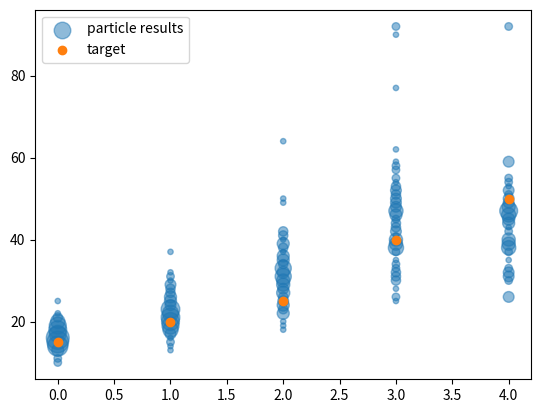

Here is the Python script that generated this plot:
import numpy as np
import pandas as pd
from scipy.stats import truncnorm
import matplotlib.pyplot as plt

# Inputs
contact_rate = 0.5
recovery_rate = 0.1
total_pop = 1000
inf_init = 12
n_particles = 100
observations = [15, 20, 25, 40, 50]

# Updating particles
def update_particles(particles, contact_rate, recovery_rate, total_pop):
    suscept, infect, recovered = particles[:, 0], particles[:, 1], particles[:, 2]
    new_infections = np.random.binomial(suscept.astype(int), 1.0 - np.exp(-contact_rate * infect / total_pop))
    new_recoveries = np.random.binomial(infect.astype(int), 1.0 - np.exp(-recovery_rate))
    suscept -= new_infections
    infect += new_infections - new_recoveries
    recovered += new_recoveries
    particles = np.vstack([suscept, infect, recovered]).T  # Join the outputs as the columns of the new array
    return particles

# Calculation of importance weights
target_sd = 50.0
def get_importance(p_vals, mean):
    zero_trunc_vals = -p_vals / target_sd
    target = np.array([mean] * n_particles)
    return truncnorm.pdf(target, zero_trunc_vals, np.inf, loc=p_vals, scale=target_sd)

# Plot results for number of infectious from output array
def plot_particle_results(particles):
    particles_df = pd.DataFrame(particles[:, 1, :])
    df_melted = particles_df.melt(var_name="Columns", value_name="Values")
    df_counts = df_melted.groupby(["Columns", "Values"]).size().reset_index(name="Counts")
    results_plot = plt.scatter(df_counts["Columns"], df_counts["Values"], s=df_counts["Counts"] * 15.0, alpha=0.5, label="particle results")
    plt.scatter(range(len(observations)), observations, label="target")
    plt.legend()
    return results_plot

# Initialise particles
particles = np.zeros([n_particles, 3, len(observations)])
particles[:, 0, 0] = total_pop - inf_init
particles[:, 1, 0] = inf_init
particles[:, 2, 0] = 0

# Main loop
for o, obs in enumerate(observations[1:]):
    
    # Prediction
    new_particles = update_particles(particles[:, :, o], contact_rate, recovery_rate, total_pop)

    # Importance
    weights = get_importance(new_particles[:, 1], obs)
    norm_weights = weights / sum(weights)

    # Resampling
    indices = np.random.choice(range(n_particles), size=n_particles, p=norm_weights)
    new_particles = new_particles[indices]
    
    # Update
    particles[:, :, o + 1] = new_particles

plot_particle_results(particles)